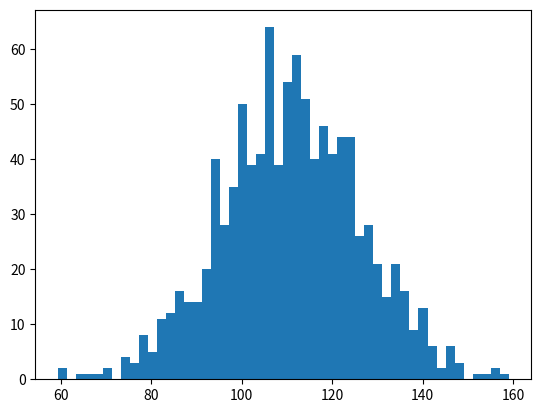

Here is the Python script that generated this plot: (Note: this script raises an exception after producing the figure.)
#!/usr/bin/env python
# -*- coding: utf-8 -*-
# Created by jwz@ecust on 16/10/26
import numpy as np
import matplotlib.mlab as mlab
import matplotlib.pylab as plt


mu = 111
sigma = 15
x = mu + sigma*np.random.randn(1000)

num_bins = 50

n, bins, patches = plt.hist(x, num_bins, normed=1, facecolor='green', alpha=0.5)

y = mlab.normpdf(bins, mu, sigma)
plt.plot(bins, y, 'r--')
plt.xlabel('Smarts')
plt.ylabel("Probability")
plt.title(r"Histogram of IQ: $mu=100$, $\sigma=15$")

plt.subplots_adjust(left=0.15)
plt.savefig('zjw.jpg', bbox_inches='tight', dpi=800)
plt.show()
